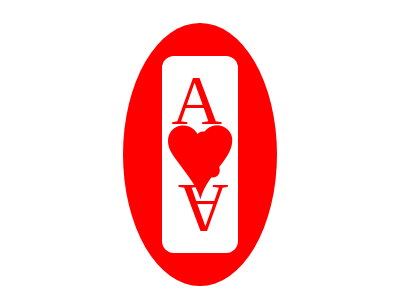

Write the HTML and CSS that draws this image.

<!--the following code is only designed for full-sized window-->
<!DOCTYPE html>
<html>
<head>
    <title>AceOfHeart</title>
    <style>
        *{
            box-sizing: border-box;
        }
        body{
            height: 97.5vh;
            display: flex; /*for the circular thing*/
            justify-content: center;
            align-items: center;
        }
        .mainbox{
            background-color: red;
            color: red;
            height: 90%;
            width: 40%;
            border-radius: 50%;
            display: flex; /*for an actual ace inside the circle*/
            justify-content: center;
            align-items: center;
        }
        .ace{
            background-color: white;
            height: 75%;
            width: 50%;
            border-radius: 12px;
            position: relative;
                }
        .text{
            position: absolute; 
            /* border: 1px solid green; */
        }
        #A1{
            font-size: 70px;
            top: 5px;
            left: 10px;
        }
        #h1{
            font-size: 60px;
            top: 55px;
            left: 16px;
        }
        #h2{
            font-size: 130px;
            top: 50%;
            left: 50%;
            transform: translate(-50%, -50%);
        } 
        #h3{
            font-size: 60px;
            bottom: 55px;
            right: 16px;
            transform: rotate(180deg);
        }
        #A2{
            font-size: 70px;
            bottom: 5px;
            right: 10px;
            transform: rotate(180deg);
        }
        #s1{
            font-size: 60px;
            top: 55px;
            left: 16px;
        }
        #s2{
            font-size: 130px;
            top: 50%;
            left: 50%;
            transform: translate(-50%, -50%);
        }
        #s3{
            font-size: 60px;
            bottom: 55px;
            right: 16px;
            transform: rotate(180deg);
        }
        #s1, #s2, #s3{
            display: none;
        }
        .mainbox:hover{
            background-color: black;
            color: black;
            cursor: pointer;
        }
        .mainbox:hover #h1, .mainbox:hover #h2, .mainbox:hover #h3{
            display:none;
        }
        .mainbox:hover #s1, .mainbox:hover #s2, .mainbox:hover #s3{
            display: block;
        }
    </style>
</head>
<body>
    <div class="mainbox">
        <div class="ace">
            <div class="text" id="A1">A</div>
            <div class="text" id="h1">♥</div>
            <div class="text" id="s1">♠</div>
            <div class="text" id="h2">♥</div>
            <div class="text" id="s2">♠</div>
            <div class="text" id="h3">♥</div>
            <div class="text" id="s3">♠</div>
            <div class="text" id="A2">A</div>
        </div>
    </div>
</body>
</html>